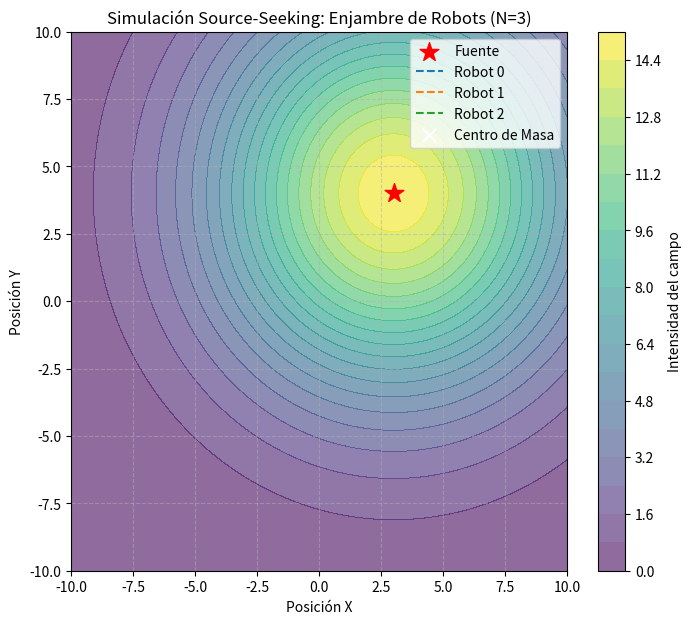

Write Python code to recreate this figure.
import numpy as np
import matplotlib.pyplot as plt
import matplotlib.animation as animation

class GaussianField:
    def __init__(self, x0=0.0, y0=0.0, A=10.0, sigma_x=5.0, sigma_y=5.0):
        """
        Define un campo escalar gaussiano con un único máximo.
        
        Parametros:
        x0, y0 : Coordenadas del máximo (la fuente).
        A      : Amplitud o valor máximo del campo.
        sigma_x, sigma_y : Desviación estándar (dispersión del campo).
        """
        self.x0 = x0
        self.y0 = y0
        self.A = A
        self.sigma_x = sigma_x
        self.sigma_y = sigma_y

    def evaluate(self, r):
        """
        Evalúa la intensidad del campo en una posición r = [x, y].
        Soporta tanto un único punto como un array de puntos (N, 2).
        """
        r = np.array(r)
        if r.ndim ==  1:
            x, y = r[0], r[1]
        else:
            x, y = r[..., 0], r[..., 1]
            
        exponent = -(((x - self.x0)**2) / (2 * self.sigma_x**2) + 
                     ((y - self.y0)**2) / (2 * self.sigma_y**2))
        return self.A * np.exp(exponent)

    def gradient(self, r):
        """
        Calcula el vector gradiente analítico en la posición r = [x, y].
        Apuntará siempre en la dirección de máximo crecimiento (hacia la fuente).
        """
        r = np.array(r)
        if r.ndim == 1:
            x, y = r[0], r[1]
        else:
            x, y = r[..., 0], r[..., 1]
            
        sigma_val = self.evaluate(r)
        
        # Derivadas parciales analíticas
        grad_x = -((x - self.x0) / (self.sigma_x**2)) * sigma_val
        grad_y = -((y - self.y0) / (self.sigma_y**2)) * sigma_val
        
        if r.ndim == 1:
            return np.array([grad_x, grad_y])
        else:
            return np.stack([grad_x, grad_y], axis=-1)

# =====================================================================
# Visualización del Campo y sus Gradientes
# =====================================================================
'''
# 1. Instanciar el campo con la fuente en (2, 3)
fuente_x, fuente_y = 2.0, 3.0
campo = GaussianField(x0=fuente_x, y0=fuente_y, A=10.0, sigma_x=4.0, sigma_y=4.0)

# 2. Crear una rejilla de puntos para graficar
x_range = np.linspace(-10, 10, 100)
y_range = np.linspace(-10, 10, 100)
X, Y = np.meshgrid(x_range, y_range)
# Reorganizar la rejilla en formato (N, 2) para evaluar eficientemente
grid_points = np.stack([X, Y], axis=-1)

# 3. Evaluar el campo en toda la rejilla
Z = campo.evaluate(grid_points)

# 4. Calcular los gradientes en puntos espaciados (para que las flechas no saturen el gráfico)
x_sub = np.linspace(-10, 10, 15)
y_sub = np.linspace(-10, 10, 15)
X_sub, Y_sub = np.meshgrid(x_sub, y_sub)
grid_sub = np.stack([X_sub, Y_sub], axis=-1)
gradientes = campo.gradient(grid_sub)

# Separar componentes del gradiente (U = componente x, V = componente y)
U = gradientes[..., 0]
V = gradientes[..., 1]

# 5. Graficar usando Matplotlib
plt.figure(figsize=(8, 6))
# Mapa de calor del campo escalar
contour = plt.contourf(X, Y, Z, levels=20, cmap='viridis')
plt.colorbar(contour, label='Intensidad del campo ')

# Campo de vectores (Gradiente)
plt.quiver(X_sub, Y_sub, U, V, color='white', scale=15, pivot='mid', alpha=0.8, label='Vectores Gradiente')

# Marcar la posición real de la fuente
plt.scatter(fuente_x, fuente_y, color='red', marker='*', s=200, label='Fuente (Máximo)')

plt.title('Campo Escalar Gaussiano y sus Vectores Gradiente')
plt.xlabel('Posición X')
plt.ylabel('Posición Y')
plt.legend()
plt.grid(True, linestyle='--', alpha=0.5)
plt.axis('equal')
plt.show()
'''
# =====================================================================
# CONFIGURACIÓN DE LA SIMULACIÓN
# =====================================================================

# 1. Instanciar el entorno
campo = GaussianField(x0=3.0, y0=4.0, A=15.0, sigma_x=5.0, sigma_y=5.0)

# 2. Inicializar los robots (N = 3)
# Colocamos los 3 robots formando un pequeño triángulo lejos de la fuente
N = 3
posiciones = np.array([
    [-6.0, -5.0],  # Robot 0
    [-4.0, -6.0],  # Robot 1
    [-5.0, -3.0]   # Robot 2
])

# Parámetros temporales
dt = 0.05       # Paso de tiempo
pasos = 1000     # Duración de la simulación
k_gain = 0.5    # Ganancia de control (ajusta la velocidad de convergencia)

# Grafo de comunicación: Totalmente conectado (a_ij = 1 para todo i != j)
A_matrix = np.ones((N, N)) - np.eye(N)

# Contenedor para guardar el historial de posiciones (para la animación)
# Dimensiones: (pasos, N, 2)
historial_posiciones = np.zeros((pasos, N, 2))

# =====================================================================
# BUCLE PRINCIPAL DE SIMULACIÓN (Integrador)
# =====================================================================

for t in range(pasos):
    historial_posiciones[t] = posiciones.copy()
    # 1. Calcular el centroide r_c (Sección II-A)
    r_c = np.mean(posiciones, axis=0)
    
    # 2. Calcular vectores de geometría x_i y el radio máximo D
    x_i = posiciones - r_c
    normas_x = np.linalg.norm(x_i, axis=1)
    D = np.max(normas_x)
    
    # 3. Medir la intensidad de campo \sigma(r_i) para cada robot
    lineas_campo = np.array([campo.evaluate(posiciones[i]) for i in range(N)])
    
    # 4. Calcular la dirección de ascenso aproximada \hat{L}_\sigma (Ecuación 4)
    # \hat{L}_\sigma = (1 / (N * D^2)) * \sum (\sigma_i * x_i)
    suma_ponderada = np.zeros(2)
    for i in range(N):
        suma_ponderada += lineas_campo[i] * x_i[i]
        
    L_hat = suma_ponderada / (N * (D**2))
    
    # 5. Aplicar ley de control de dinámica libre (Sección III-A)
    # Todos los robots se mueven en la dirección L_hat.
    # Añadimos una ganancia multiplicativa opcional para regular la velocidad de simulación.
    ganancia = 2.0 
    u_control = ganancia * L_hat
    
    # Integrador simple (Euler)
    posiciones += u_control * dt

# =====================================================================
# ANIMACIÓN Y VISUALIZACIÓN
# =====================================================================

fig, ax = plt.subplots(figsize=(8, 7))

# Dibujar el fondo del campo escalar (mapa de calor)
x_range = np.linspace(-10, 10, 100)
y_range = np.linspace(-10, 10, 100)
X, Y = np.meshgrid(x_range, y_range)
Z = campo.evaluate(np.stack([X, Y], axis=-1))
contour = ax.contourf(X, Y, Z, levels=20, cmap='viridis', alpha=0.6)
fig.colorbar(contour, label='Intensidad del campo')

# Marcar la fuente (máximo)
ax.scatter(campo.x0, campo.y0, color='red', marker='*', s=200, label='Fuente', zorder=5)

# Elementos gráficos que se actualizarán en la animación
lineas_trayectoria = [ax.plot([], [], '--', lw=1.5, label=f'Robot {i}')[0] for i in range(N)]
puntos_robots = ax.scatter([], [], s=80, edgecolors='black', zorder=4)
centro_masa_dot = ax.scatter([], [], color='white', marker='x', s=100, label='Centro de Masa', zorder=4)

ax.set_xlim(-10, 10)
ax.set_ylim(-10, 10)
ax.set_xlabel('Posición X')
ax.set_ylabel('Posición Y')
ax.set_title('Simulación Source-Seeking: Enjambre de Robots (N=3)')
ax.legend()
ax.grid(True, linestyle='--', alpha=0.5)

# Función de inicialización para la animación
def init():
    for linea in lineas_trayectoria:
        linea.set_data([], [])
    puntos_robots.set_offsets(np.empty((0, 2)))
    centro_masa_dot.set_offsets(np.empty((0, 2)))
    return lineas_trayectoria + [puntos_robots, centro_masa_dot]

# Función que se ejecuta en cada fotograma
def animate(frame):
    # Obtener posiciones de los robots en este instante de tiempo
    pos_actuales = historial_posiciones[frame]
    
    # 1. Actualizar las líneas de las trayectorias recorridas hasta ahora
    for i in range(N):
        trayectoria_x = historial_posiciones[:frame+1, i, 0]
        trayectoria_y = historial_posiciones[:frame+1, i, 1]
        lineas_trayectoria[i].set_data(trayectoria_x, trayectoria_y)
        
    # 2. Actualizar la posición puntual de los robots
    puntos_robots.set_offsets(pos_actuales)
    
    # 3. Calcular y actualizar el centro de masa del enjambre
    centro_masa = np.mean(pos_actuales, axis=0)
    centro_masa_dot.set_offsets([centro_masa])
    
    return lineas_trayectoria + [puntos_robots, centro_masa_dot]

# Crear la animación
ani = animation.FuncAnimation(
    fig, animate, init_func=init, frames=pasos, interval=30, blit=True, repeat=False
)

plt.show()
